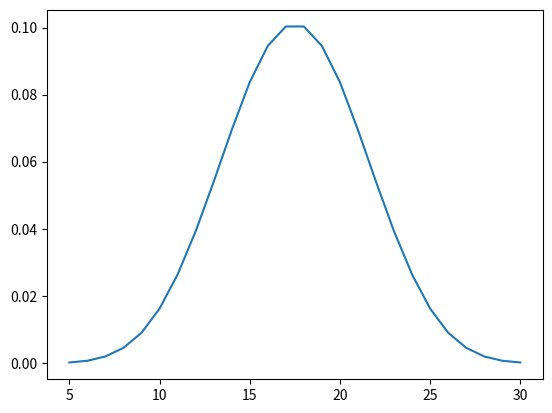

Generate this figure with matplotlib:
import math

from collections import Counter
import matplotlib.pylab as plt

n = 5  #number of dices


# Prints the list of values in each dice
#for i in range(6**n ):
#    value = i
#    for j in range(n):
#        print(math.floor(value/(6**(n-j-1))) + 1)
#        value = value - math.floor(value/(6**(n-j-1)))*(6**(n-j-1))
#    print("*****")

#prints total outcome 
outcome = []
for i in range(6**n ):
    output = 0
    value = i
    for j in range(n):
        output = output + math.floor(value/(6**(n-j-1))) + 1
        value = value - math.floor(value/(6**(n-j-1)))*(6**(n-j-1))
    outcome.append(output)

# calculate the frequency of each outcome
counts = Counter(outcome)

# calculate the probability of each outcome
total = 6**n

probability = {k:v/total for k,v in counts.items()}

print(probability)

lists = sorted(probability.items())


x, y = zip(*lists) # unpack a list of pairs into two tuples

plt.plot(x, y)
plt.show()